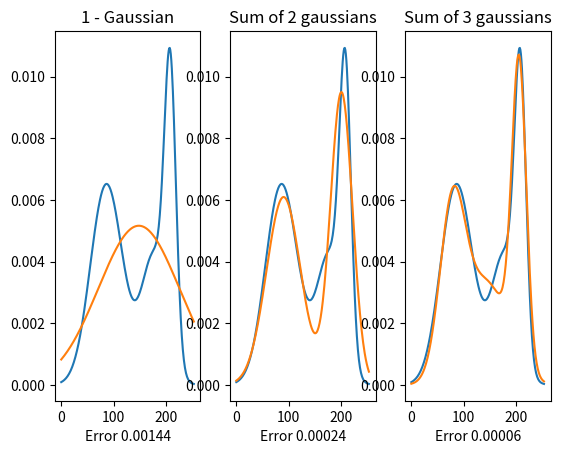

This figure's Python source:
import numpy as np
import matplotlib.pyplot as plt

from scipy.optimize import curve_fit



def normal_pdf(x_vector, mu=0, sigma=1):
    return (1/(sigma*np.sqrt(2*np.pi)))*np.exp(-((x_vector - mu)/sigma)**2/2)

def f(x_vector, theta0, theta1, sigma0, sigma1):
    # sigma = 100
    return 0.5*((1/(sigma0*np.sqrt(2*np.pi)))*np.exp(-((x_vector - theta0)/sigma0)**2/2) + 
            (1/(sigma1*np.sqrt(2*np.pi)))*np.exp(-((x_vector - theta1)/sigma1)**2/2))


def f_gauss1(x_vector, theta0, sigma0):
    salida = normal_pdf(x_vector, theta0, sigma0)
    return(salida)

def f_gauss2(x_vector, theta0, theta1, sigma0, sigma1):
    salida = (normal_pdf(x_vector, theta0, sigma0) + normal_pdf(x_vector, theta1, sigma1))/2
    return(salida)

def f_gauss3(x_vector, theta0, theta1, theta2, sigma0, sigma1, sigma2):
    salida = (normal_pdf(x_vector, theta0, sigma0) + normal_pdf(x_vector, theta1, sigma1) + 
              normal_pdf(x_vector, theta2, sigma2))/3
    return(salida)






# Test1
# x_val = np.arange(0, 1000, 1) Para
# g_val = (normal_pdf(x_val, mu=100, sigma=50) + normal_pdf(x_val, mu=700, sigma=50))/2


# Crear funcion, que reciba thetas y sigmas, calcule funcion g y determine cual es la mejor aproximacion 3 columnas, 2 columnas o 1 columna
# Basado en funcion de akaike, o también puede ser en sobrelape de las funciones de probabilidad (Asegurar mayor al 90%??).. Jensen Shannon, o Kullback Leibler son 
# otra posibilidad

x_val = np.arange(0, 254, 1)

g_val = (normal_pdf(x_val, mu= 74.5, sigma= 27)
    + normal_pdf(x_val, mu= 177, sigma= 24)
    + normal_pdf(x_val, mu= 100, sigma= 28)
    + normal_pdf(x_val, mu= 208, sigma= 11))/4

params1, cov1 = curve_fit(f_gauss1, x_val, g_val, [500, 100])
params2, cov2 = curve_fit(f_gauss2, x_val, g_val, [300, 500, 100, 100])
params3, cov3 = curve_fit(f_gauss3, x_val, g_val, [300, 500, 700, 100, 100, 100])

sum_error1 = sum((g_val - f_gauss1(x_val, *params1))**2)
sum_error2 = sum((g_val - f_gauss2(x_val, *params2))**2)
sum_error3 = sum((g_val - f_gauss3(x_val, *params3))**2)

print("Means")
print(params1[0:1])
print(np.sort(params2[0:2]))
print(np.sort(params3[0:3]))

idx2 = np.argsort(params2[0:2])+2
idx3 = np.argsort(params3[0:3])+3

print("Sigma")
print(params1[1:])
print(params2[idx2])
print(params3[idx3])


plt.subplot(1,3,1)
plt.title("1 - Gaussian")
plt.plot(x_val, g_val)
plt.plot(x_val, f_gauss1(x_val, *params1))
plt.xlabel("Error %.5f"%sum_error1)

plt.subplot(1,3,2)
plt.title("Sum of 2 gaussians")
plt.plot(x_val, g_val)
plt.plot(x_val, f_gauss2(x_val, *params2))
plt.xlabel("Error %.5f"%sum_error2)

plt.subplot(1,3,3)
plt.title("Sum of 3 gaussians")
plt.plot(x_val, g_val)
plt.plot(x_val, f_gauss3(x_val, *params3))
plt.xlabel("Error %.5f"%sum_error3)

plt.show()




